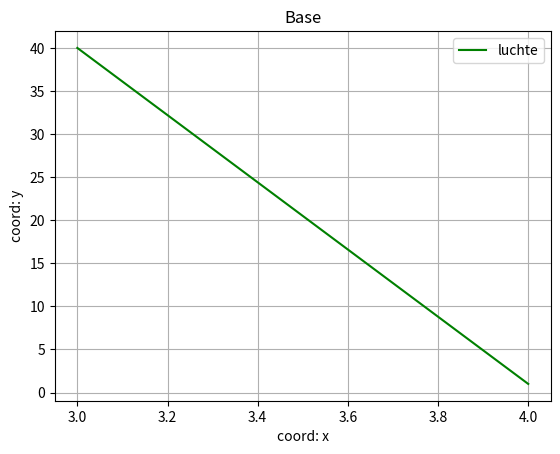

Generate this figure with matplotlib:
import matplotlib.pyplot as plt




plt.plot([3, 4], [40, 1], color='g', label='luchte')
plt.xlabel('coord: x')
plt.ylabel('coord: y')
plt.legend()
plt.title('Base')
plt.grid()
plt.savefig('pib.png')